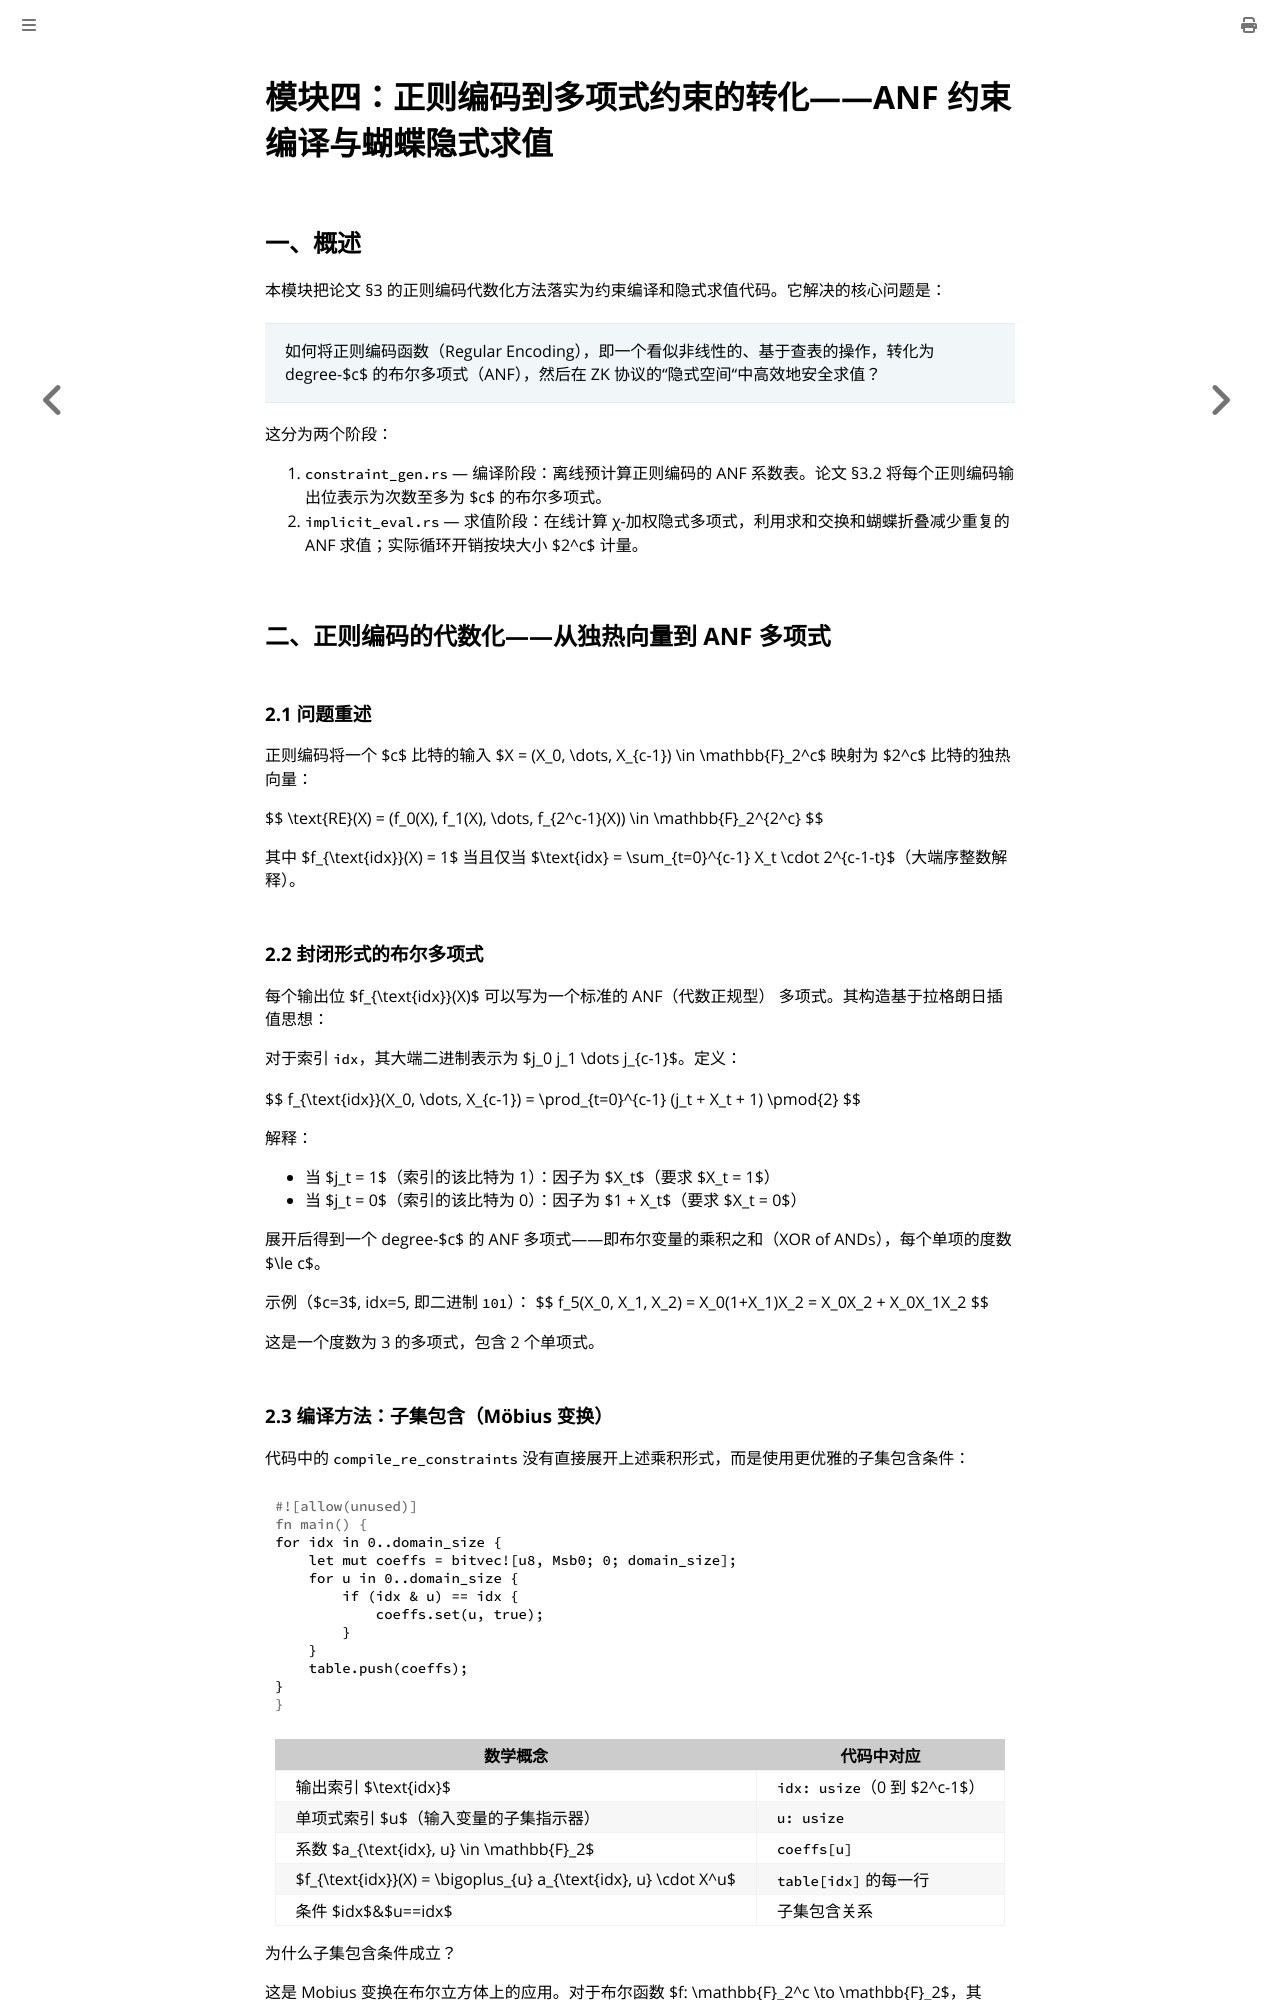

repository: coperlm/CodeBasedZKPwithVOLEitH_README · page: 4_多项式约束生成.html · generator: mdbook

# 模块四：正则编码到多项式约束的转化——ANF 约束编译与蝴蝶隐式求值

## 一、概述

本模块把论文 §3 的正则编码代数化方法落实为约束编译和隐式求值代码。它解决的核心问题是：

> 如何将正则编码函数（Regular Encoding），即一个看似非线性的、基于查表的操作，转化为 degree-$c$ 的布尔多项式（ANF），然后在 ZK 协议的"隐式空间"中高效地安全求值？

这分为两个阶段：

1. `constraint_gen.rs` — 编译阶段：离线预计算正则编码的 ANF 系数表。论文 §3.2 将每个正则编码输出位表示为次数至多为 $c$ 的布尔多项式。
2. `implicit_eval.rs` — 求值阶段：在线计算 χ-加权隐式多项式，利用求和交换和蝴蝶折叠减少重复的 ANF 求值；实际循环开销按块大小 $2^c$ 计量。

## 二、正则编码的代数化——从独热向量到 ANF 多项式

### 2.1 问题重述

正则编码将一个 $c$ 比特的输入 $X = (X_0, \dots, X_{c-1}) \in \mathbb{F}\_2^c$ 映射为 $2^c$ 比特的独热向量：

$$
\text{RE}(X) = (f_0(X), f_1(X), \dots, f_{2^c-1}(X)) \in \mathbb{F}\_2^{2^c}
$$

其中 $f_{\text{idx}}(X) = 1$ 当且仅当 $\text{idx} = \sum_{t=0}^{c-1} X_t \cdot 2^{c-1-t}$（大端序整数解释）。

### 2.2 封闭形式的布尔多项式

每个输出位 $f_{\text{idx}}(X)$ 可以写为一个标准的 ANF（代数正规型） 多项式。其构造基于拉格朗日插值思想：

对于索引 `idx`，其大端二进制表示为 $j_0 j_1 \dots j_{c-1}$。定义：

$$
f_{\text{idx}}(X_0, \dots, X_{c-1}) = \prod_{t=0}^{c-1} (j_t + X_t + 1) \pmod{2}
$$

解释：
- 当 $j_t = 1$（索引的该比特为 1）：因子为 $X_t$（要求 $X_t = 1$）
- 当 $j_t = 0$（索引的该比特为 0）：因子为 $1 + X_t$（要求 $X_t = 0$）

展开后得到一个 degree-$c$ 的 ANF 多项式——即布尔变量的乘积之和（XOR of ANDs），每个单项的度数 $\le c$。

示例（$c=3$, idx=5, 即二进制 `101`）：
$$
f_5(X_0, X_1, X_2) = X_0(1+X_1)X_2 = X_0X_2 + X_0X_1X_2
$$

这是一个度数为 3 的多项式，包含 2 个单项式。

### 2.3 编译方法：子集包含（Möbius 变换）

代码中的 `compile_re_constraints` 没有直接展开上述乘积形式，而是使用更优雅的子集包含条件：

```rust
for idx in 0..domain_size {
    let mut coeffs = bitvec![u8, Msb0; 0; domain_size];
    for u in 0..domain_size {
        if (idx & u) == idx {
            coeffs.set(u, true);
        }
    }
    table.push(coeffs);
}
```

| 数学概念 | 代码中对应 |
|---------|-----------|
| 输出索引 $\text{idx}$ | `idx: usize`（0 到 $2^c-1$） |
| 单项式索引 $u$（输入变量的子集指示器） | `u: usize` |
| 系数 $a_{\text{idx}, u} \in \mathbb{F}\_2$ | `coeffs[u]` |
| $f_{\text{idx}}(X) = \bigoplus_{u} a_{\text{idx}, u} \cdot X^u$ | `table[idx]` 的每一行 |
| 条件 $idx$&$u==idx$ | 子集包含关系 | 

为什么子集包含条件成立？

这是 Mobius 变换在布尔立方体上的应用。对于布尔函数 $f: \mathbb{F}\_2^c \to \mathbb{F}\_2$，其 ANF 系数由下式给出：

$$
a_u = \bigoplus_{x: \text{supp}(x) \subseteq u} f(x)
$$

对于独热函数 $f_{\text{idx}}$，仅在 $x = \text{idx}$ 时取 1。因此 $a_u = 1$ 当且仅当 $\text{supp}(\text{idx}) \subseteq u$，即 $\text{idx}$&$u = \text{idx}$。

例如对于 $c=3$, $\text{idx}=5$（二进制 `101`）：
- $u=5$（`101`）：`101 & 101 == 101` ✅ → 包含单项式 $X_0X_2$
- $u=7$（`111`）：`101 & 111 == 101` ✅ → 包含单项式 $X_0X_1X_2$
- $u=4$（`100`）：`101 & 100 != 101` ❌ → 不包含
